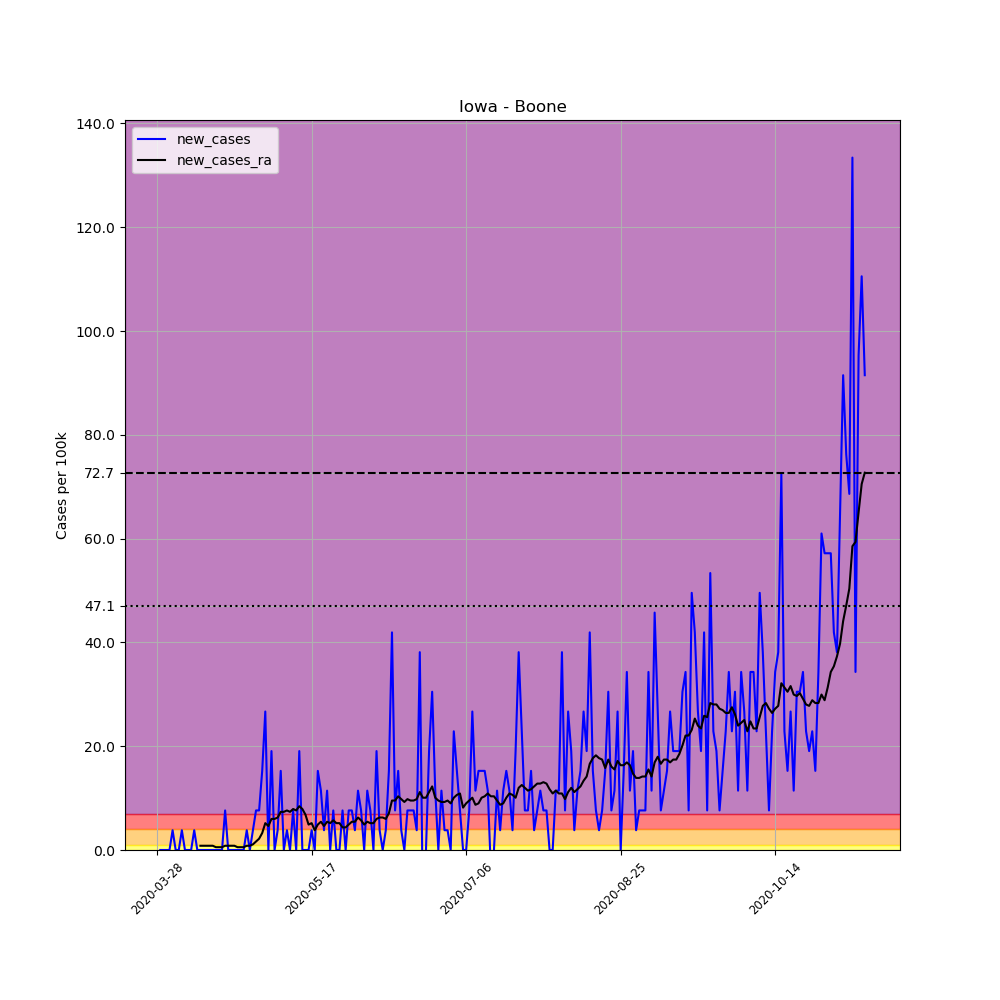

Source data for this figure (header and first rows):
, date, county, state, fips, cases, deaths, COUNTY, STNAME, CTYNAME, POPESTIMATE2019, per_100k, new_cases, new_cases_ra
424012, 2020-03-28, Boone, Iowa, 19015, 1, 0, 15, Iowa, Boone, 26234, 3.812, , 
424013, 2020-03-29, Boone, Iowa, 19015, 1, 0, 15, Iowa, Boone, 26234, 3.812, 0.0, 
424014, 2020-03-30, Boone, Iowa, 19015, 1, 0, 15, Iowa, Boone, 26234, 3.812, 0.0, 
424015, 2020-03-31, Boone, Iowa, 19015, 1, 0, 15, Iowa, Boone, 26234, 3.812, 0.0, 
424016, 2020-04-01, Boone, Iowa, 19015, 1, 0, 15, Iowa, Boone, 26234, 3.812, 0.0, 
424017, 2020-04-02, Boone, Iowa, 19015, 2, 0, 15, Iowa, Boone, 26234, 7.624, 3.812, 
424018, 2020-04-03, Boone, Iowa, 19015, 2, 0, 15, Iowa, Boone, 26234, 7.624, 0.0, 
424019, 2020-04-04, Boone, Iowa, 19015, 2, 0, 15, Iowa, Boone, 26234, 7.624, 0.0, 
424020, 2020-04-05, Boone, Iowa, 19015, 3, 0, 15, Iowa, Boone, 26234, 11.44, 3.812, 
424021, 2020-04-06, Boone, Iowa, 19015, 3, 0, 15, Iowa, Boone, 26234, 11.44, 0.0, 
424022, 2020-04-07, Boone, Iowa, 19015, 3, 0, 15, Iowa, Boone, 26234, 11.44, 0.0, 
424023, 2020-04-08, Boone, Iowa, 19015, 3, 0, 15, Iowa, Boone, 26234, 11.44, 0.0, 
424024, 2020-04-09, Boone, Iowa, 19015, 4, 0, 15, Iowa, Boone, 26234, 15.25, 3.812, 
424025, 2020-04-10, Boone, Iowa, 19015, 4, 0, 15, Iowa, Boone, 26234, 15.25, 0.0, 
424026, 2020-04-11, Boone, Iowa, 19015, 4, 0, 15, Iowa, Boone, 26234, 15.25, 0.0, 0.8168
424027, 2020-04-12, Boone, Iowa, 19015, 4, 0, 15, Iowa, Boone, 26234, 15.25, 0.0, 0.8168
424028, 2020-04-13, Boone, Iowa, 19015, 4, 0, 15, Iowa, Boone, 26234, 15.25, 0.0, 0.8168
424029, 2020-04-14, Boone, Iowa, 19015, 4, 0, 15, Iowa, Boone, 26234, 15.25, 0.0, 0.8168
424030, 2020-04-15, Boone, Iowa, 19015, 4, 0, 15, Iowa, Boone, 26234, 15.25, 0.0, 0.8168
424031, 2020-04-16, Boone, Iowa, 19015, 4, 0, 15, Iowa, Boone, 26234, 15.25, 0.0, 0.5445
424032, 2020-04-17, Boone, Iowa, 19015, 4, 0, 15, Iowa, Boone, 26234, 15.25, 0.0, 0.5445
424033, 2020-04-18, Boone, Iowa, 19015, 4, 0, 15, Iowa, Boone, 26234, 15.25, 0.0, 0.5445
424034, 2020-04-19, Boone, Iowa, 19015, 6, 0, 15, Iowa, Boone, 26234, 22.87, 7.624, 0.8168
424035, 2020-04-20, Boone, Iowa, 19015, 6, 0, 15, Iowa, Boone, 26234, 22.87, 0.0, 0.8168
424036, 2020-04-21, Boone, Iowa, 19015, 6, 0, 15, Iowa, Boone, 26234, 22.87, 0.0, 0.8168
424037, 2020-04-22, Boone, Iowa, 19015, 6, 0, 15, Iowa, Boone, 26234, 22.87, 0.0, 0.8168
424038, 2020-04-23, Boone, Iowa, 19015, 6, 0, 15, Iowa, Boone, 26234, 22.87, 0.0, 0.5445
424039, 2020-04-24, Boone, Iowa, 19015, 6, 0, 15, Iowa, Boone, 26234, 22.87, 0.0, 0.5445
424040, 2020-04-25, Boone, Iowa, 19015, 6, 0, 15, Iowa, Boone, 26234, 22.87, 0.0, 0.5445
424041, 2020-04-26, Boone, Iowa, 19015, 7, 0, 15, Iowa, Boone, 26234, 26.68, 3.812, 0.8168
424042, 2020-04-27, Boone, Iowa, 19015, 7, 0, 15, Iowa, Boone, 26234, 26.68, 0.0, 0.8168
424043, 2020-04-28, Boone, Iowa, 19015, 8, 0, 15, Iowa, Boone, 26234, 30.49, 3.812, 1.089
424044, 2020-04-29, Boone, Iowa, 19015, 10, 0, 15, Iowa, Boone, 26234, 38.12, 7.624, 1.634
424045, 2020-04-30, Boone, Iowa, 19015, 12, 0, 15, Iowa, Boone, 26234, 45.74, 7.624, 2.178
424046, 2020-05-01, Boone, Iowa, 19015, 16, 0, 15, Iowa, Boone, 26234, 60.99, 15.25, 3.267
424047, 2020-05-02, Boone, Iowa, 19015, 23, 0, 15, Iowa, Boone, 26234, 87.67, 26.68, 5.173
424048, 2020-05-03, Boone, Iowa, 19015, 23, 0, 15, Iowa, Boone, 26234, 87.67, 0.0, 4.629
424049, 2020-05-04, Boone, Iowa, 19015, 28, 0, 15, Iowa, Boone, 26234, 106.7, 19.06, 5.99
424050, 2020-05-05, Boone, Iowa, 19015, 28, 0, 15, Iowa, Boone, 26234, 106.7, 0.0, 5.99
424051, 2020-05-06, Boone, Iowa, 19015, 29, 0, 15, Iowa, Boone, 26234, 110.5, 3.812, 6.262
424052, 2020-05-07, Boone, Iowa, 19015, 33, 0, 15, Iowa, Boone, 26234, 125.8, 15.25, 7.351
424053, 2020-05-08, Boone, Iowa, 19015, 33, 0, 15, Iowa, Boone, 26234, 125.8, 0.0, 7.351
424054, 2020-05-09, Boone, Iowa, 19015, 34, 0, 15, Iowa, Boone, 26234, 129.6, 3.812, 7.624
424055, 2020-05-10, Boone, Iowa, 19015, 34, 0, 15, Iowa, Boone, 26234, 129.6, 0.0, 7.351
424056, 2020-05-11, Boone, Iowa, 19015, 36, 0, 15, Iowa, Boone, 26234, 137.2, 7.624, 7.896
424057, 2020-05-12, Boone, Iowa, 19015, 36, 0, 15, Iowa, Boone, 26234, 137.2, 0.0, 7.624
424058, 2020-05-13, Boone, Iowa, 19015, 41, 0, 15, Iowa, Boone, 26234, 156.3, 19.06, 8.441
424059, 2020-05-14, Boone, Iowa, 19015, 41, 0, 15, Iowa, Boone, 26234, 156.3, 0.0, 7.896
424060, 2020-05-15, Boone, Iowa, 19015, 41, 0, 15, Iowa, Boone, 26234, 156.3, 0.0, 6.807
424061, 2020-05-16, Boone, Iowa, 19015, 41, 0, 15, Iowa, Boone, 26234, 156.3, 0.0, 4.901
424062, 2020-05-17, Boone, Iowa, 19015, 42, 0, 15, Iowa, Boone, 26234, 160.1, 3.812, 5.173
424063, 2020-05-18, Boone, Iowa, 19015, 42, 0, 15, Iowa, Boone, 26234, 160.1, 0.0, 3.812
424064, 2020-05-19, Boone, Iowa, 19015, 46, 0, 15, Iowa, Boone, 26234, 175.3, 15.25, 4.901
424065, 2020-05-20, Boone, Iowa, 19015, 49, 0, 15, Iowa, Boone, 26234, 186.8, 11.44, 5.445
424066, 2020-05-21, Boone, Iowa, 19015, 50, 0, 15, Iowa, Boone, 26234, 190.6, 3.812, 4.629
424067, 2020-05-22, Boone, Iowa, 19015, 53, 0, 15, Iowa, Boone, 26234, 202, 11.44, 5.445
424068, 2020-05-23, Boone, Iowa, 19015, 53, 0, 15, Iowa, Boone, 26234, 202, 0.0, 5.173
424069, 2020-05-24, Boone, Iowa, 19015, 55, 0, 15, Iowa, Boone, 26234, 209.7, 7.624, 5.718
424070, 2020-05-25, Boone, Iowa, 19015, 55, 0, 15, Iowa, Boone, 26234, 209.7, 0.0, 5.173
424071, 2020-05-26, Boone, Iowa, 19015, 55, 0, 15, Iowa, Boone, 26234, 209.7, 0.0, 5.173
... 170 more rows
